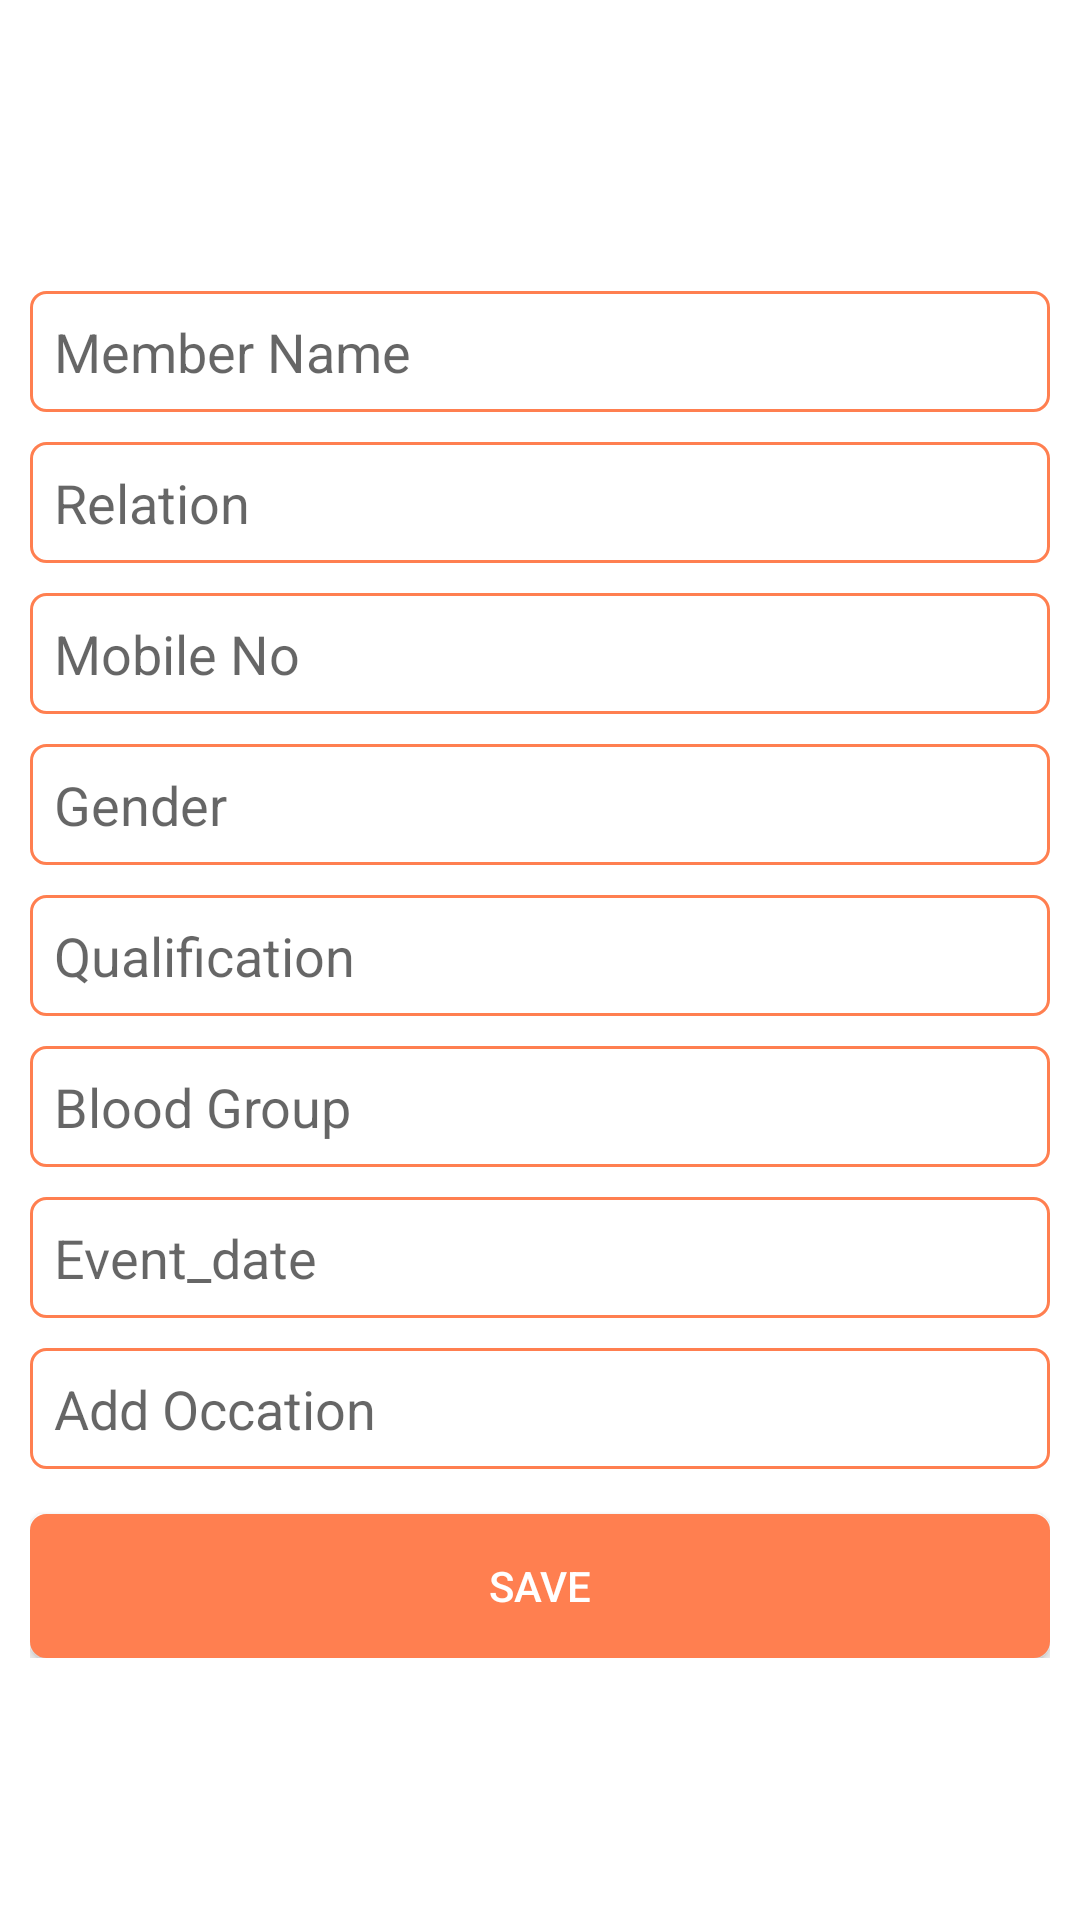

Reconstruct the res/layout file that produces this screen, plus the resources it refers to.
<!-- AndroidManifest.xml: application theme AppTheme -->
<!-- res/layout/activity_add_family.xml -->
<?xml version="1.0" encoding="utf-8"?>
<android.support.v4.widget.NestedScrollView xmlns:android="http://schemas.android.com/apk/res/android"
    xmlns:app="http://schemas.android.com/apk/res-auto"
    xmlns:tools="http://schemas.android.com/tools"
    android:id="@+id/parentLayout"
    android:layout_width="match_parent"
    android:layout_height="match_parent"
    android:orientation="vertical"
    android:background="@android:color/white"
    tools:context="com.pivotalsoft.kammasevasamithi.AddFamilyActivity">

    <LinearLayout
        android:layout_width="match_parent"
        android:layout_height="wrap_content"
        android:orientation="vertical"
        android:padding="10dp"
       android:layout_gravity="center"
        >


        <EditText
            android:id="@+id/etMemberName"
            android:layout_width="match_parent"
            android:layout_height="wrap_content"
            android:ems="10"
            android:inputType="textPersonName"
            android:hint="@string/member_name"
            android:layout_marginTop="10dp"
            android:padding="8dp"
            android:background="@drawable/rounded_background"/>

        <EditText
            android:id="@+id/etRelation"
            android:layout_width="match_parent"
            android:layout_height="wrap_content"
            android:ems="10"
            android:inputType="textPersonName"
            android:hint="@string/relation"
            android:layout_marginTop="10dp"
            android:focusable="false"
            android:clickable="true"
            android:padding="8dp"
            android:background="@drawable/rounded_background"
            />

        <EditText
            android:id="@+id/etMobile"
            android:layout_width="match_parent"
            android:layout_height="wrap_content"
            android:ems="10"
            android:inputType="textMultiLine"
            android:hint="@string/mobile_no"
            android:layout_marginTop="10dp"
            android:padding="8dp"
            android:background="@drawable/rounded_background"
            />

        <EditText
            android:id="@+id/etGender"
            android:layout_width="match_parent"
            android:layout_height="wrap_content"
            android:ems="10"
            android:inputType="textPersonName"
            android:hint="Gender"
            android:layout_marginTop="10dp"
            android:focusable="false"
            android:clickable="true"
            android:padding="8dp"
            android:background="@drawable/rounded_background"
            />

        <EditText
            android:id="@+id/etQualification"
            android:layout_width="match_parent"
            android:layout_height="wrap_content"
            android:ems="10"
            android:inputType="textPersonName"
            android:hint="@string/qualification"
            android:layout_marginTop="10dp"
            android:padding="8dp"
            android:background="@drawable/rounded_background"
            />

        <EditText
            android:id="@+id/etBloodGroup"
            android:layout_width="match_parent"
            android:layout_height="wrap_content"
            android:ems="10"
            android:inputType="textPersonName"
            android:hint="@string/blood_group"
            android:layout_marginTop="10dp"
            android:padding="8dp"
            android:background="@drawable/rounded_background"
            />


        <EditText
            android:id="@+id/etStartDate"
            android:layout_width="match_parent"
            android:layout_height="wrap_content"
            android:ems="10"
            android:clickable="true"
            android:focusable="false"
            android:hint="@string/event_date"
            android:layout_marginTop="10dp"
            android:padding="8dp"
            android:background="@drawable/rounded_background"/>



        <EditText
            android:id="@+id/etOccation"
            android:layout_width="match_parent"
            android:layout_height="wrap_content"
            android:ems="10"
            android:inputType="textMultiLine"
            android:hint="@string/add_occation"
            android:layout_marginTop="10dp"
            android:padding="8dp"
            android:background="@drawable/rounded_background"
            />

        <Button
            android:id="@+id/btnSave"
            android:layout_width="match_parent"
            android:layout_height="wrap_content"
            android:text="@string/save"
            android:layout_marginTop="15dp"
            android:background="@drawable/rounded_button"
            android:textColor="@android:color/white"/>
    </LinearLayout>
</android.support.v4.widget.NestedScrollView>
<!-- resources referenced by this layout -->
<resources>
  <!-- drawable rounded_background (drawable) -->
  <?xml version="1.0" encoding="utf-8"?>
  <shape xmlns:android="http://schemas.android.com/apk/res/android"
      android:shape="rectangle">
      <solid android:color="@android:color/transparent" />
      <corners android:radius="5dp" />
      <stroke android:width="3px" android:color="@color/colorOrange" />
  </shape>
  <!-- drawable rounded_button (drawable) -->
  <?xml version="1.0" encoding="utf-8"?>
  <shape xmlns:android="http://schemas.android.com/apk/res/android"
      android:shape="rectangle">
      <solid android:color="@color/colorOrange" />
      <corners android:radius="5dp" />
      <stroke android:width="3px" android:color="@color/colorOrange" />
  </shape>
  <string name="add_occation">Add Occation</string>
  <string name="blood_group">Blood Group</string>
  <string name="event_date">Event_date</string>
  <string name="member_name">Member Name</string>
  <string name="mobile_no">Mobile No</string>
  <string name="qualification">Qualification</string>
  <string name="relation">Relation</string>
  <string name="save">Save</string>
  <style name="AppTheme" parent="Theme.AppCompat.Light.DarkActionBar">
          
          <item name="colorPrimary">@color/colorPrimary</item>
          <item name="colorPrimaryDark">@color/colorPrimaryDark</item>
          <item name="colorAccent">@color/colorAccent</item>
      </style>
  <color name="colorOrange">#FF7F50</color>
  <color name="colorPrimary">#FF7F50</color>
  <color name="colorPrimaryDark">#FF7043</color>
  <color name="colorAccent">#FF8A65</color>
</resources>
